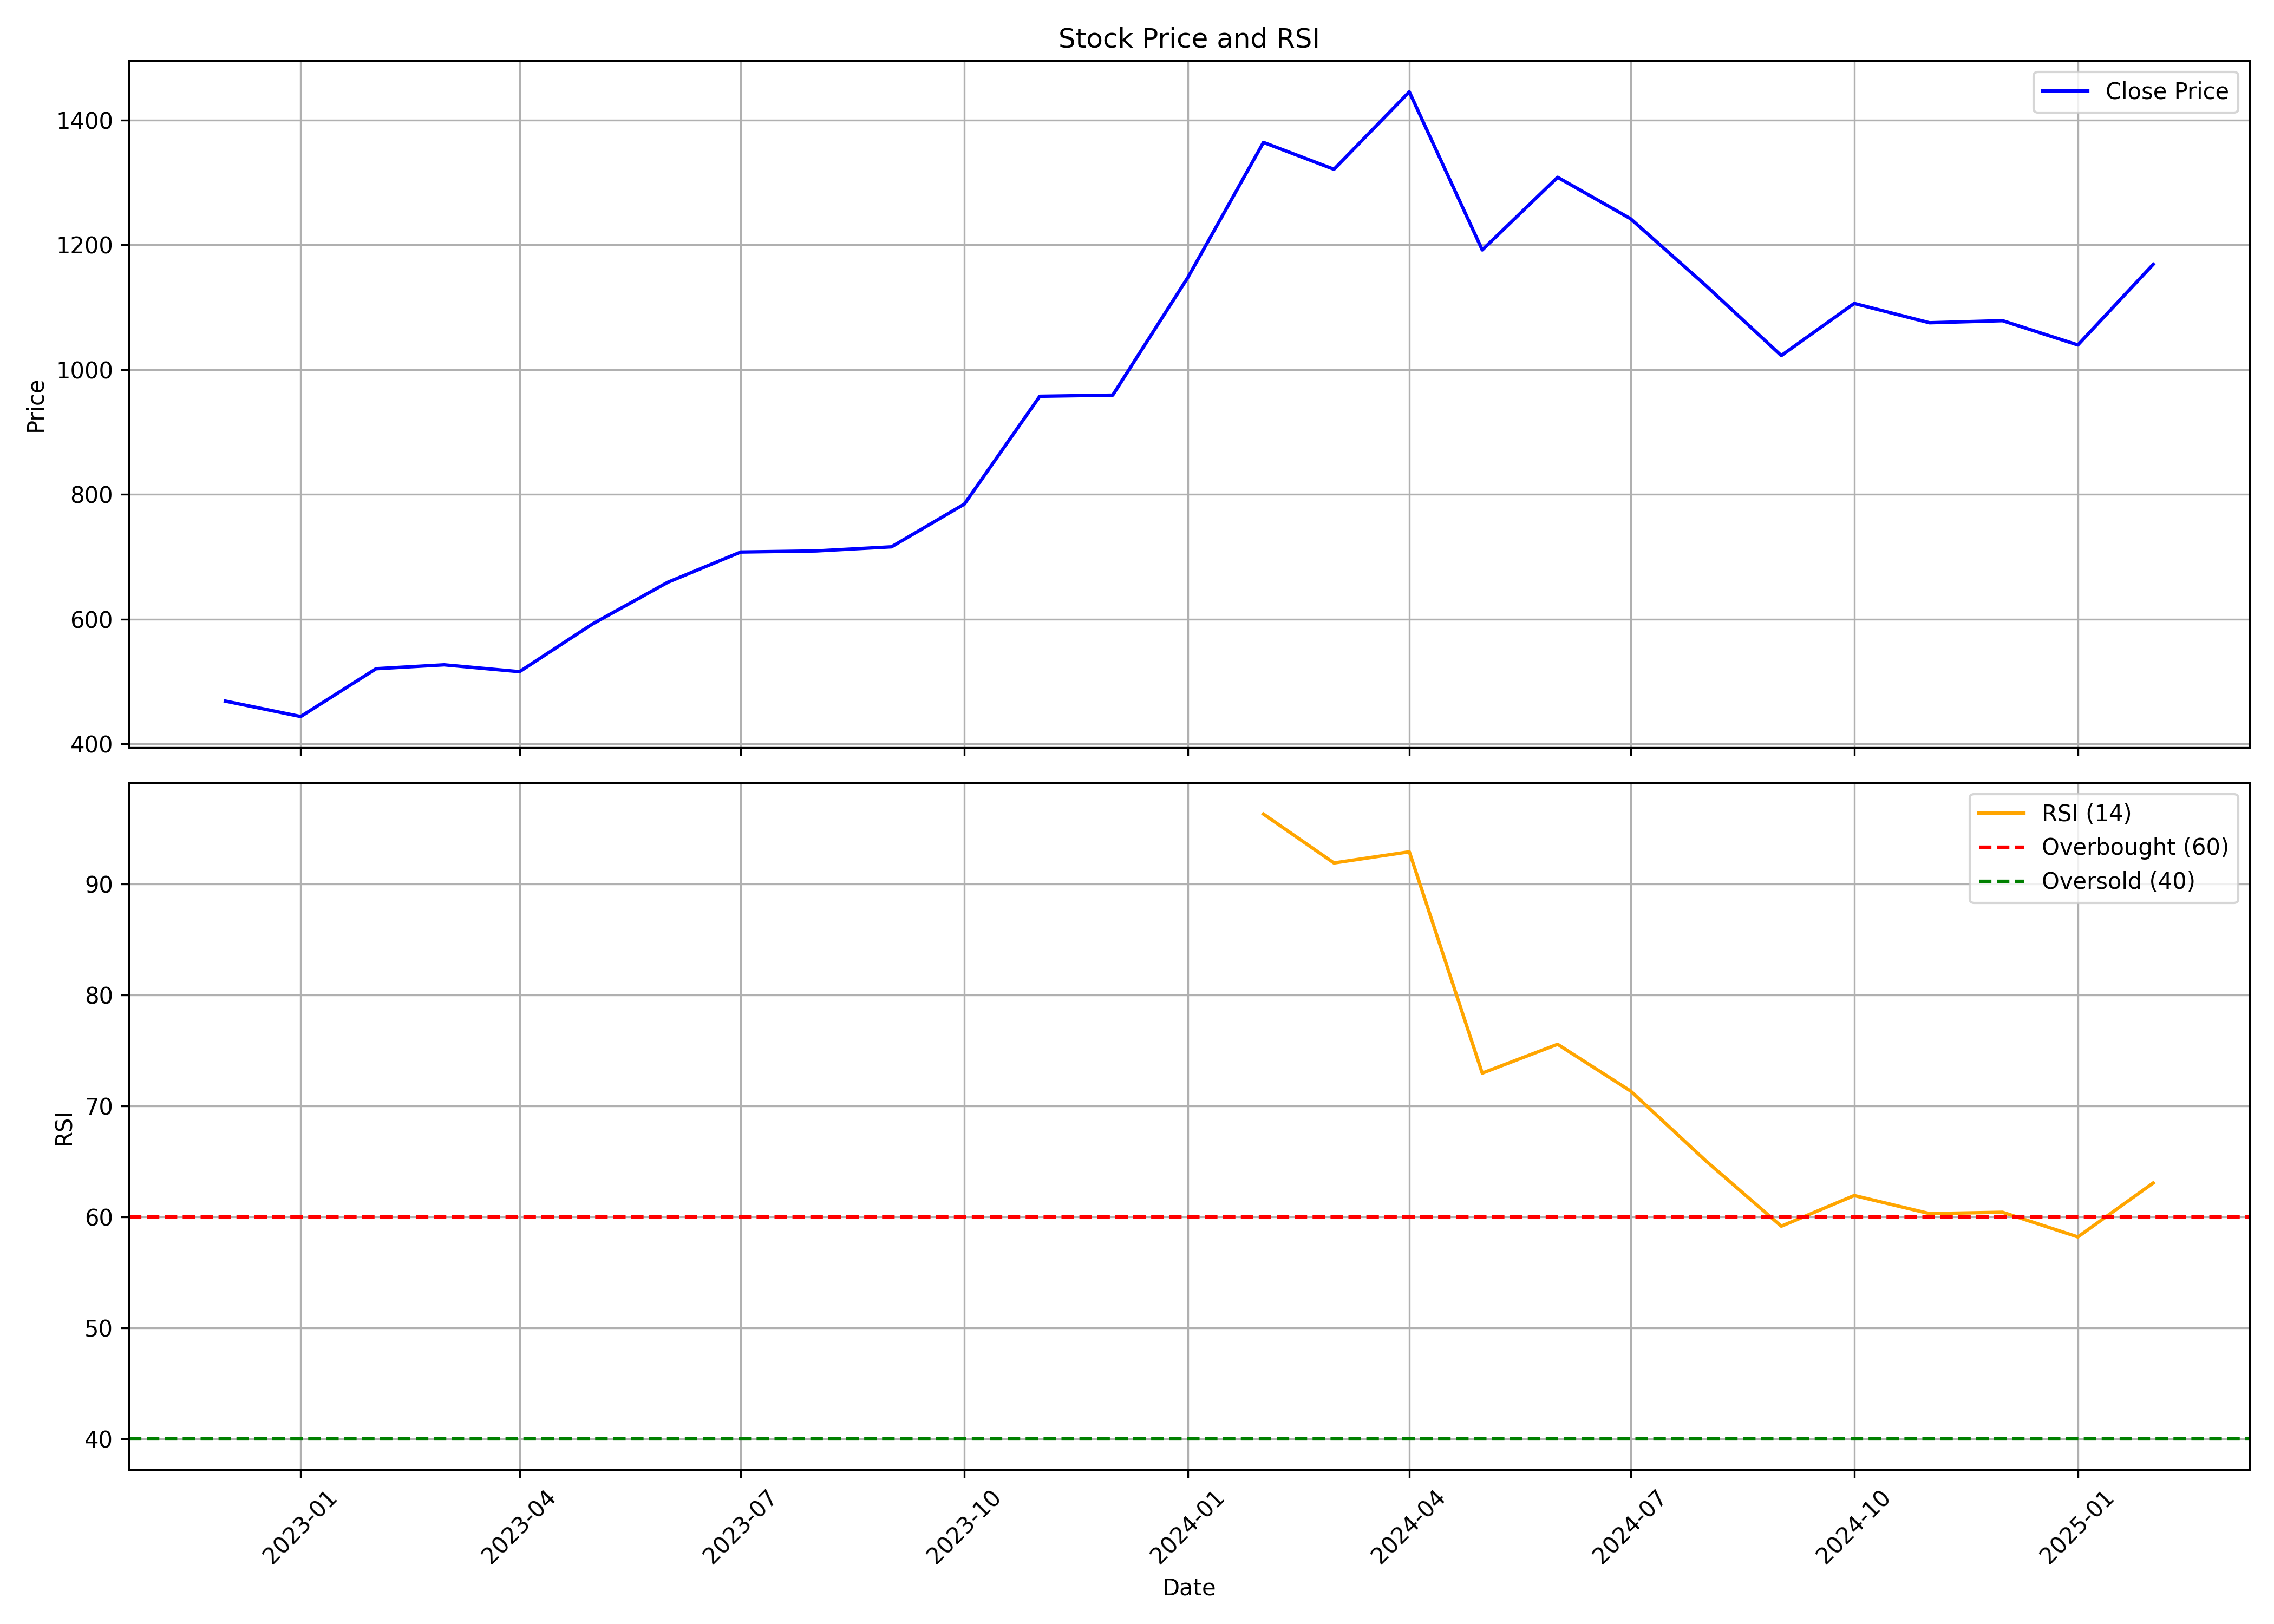

Source data for this figure (header and first rows):
, date, symbol, open, high, low, close, volume, rsi
0, 2022-12-01, MEDANTA, 465.0, 484.8, 430.1, 468.8, 12282932, 
1, 2023-01-01, MEDANTA, 470.0, 476.9, 426.1, 444, 4002849, 
2, 2023-02-01, MEDANTA, 447.7, 533.7, 426.2, 520.7, 14204533, 
3, 2023-03-01, MEDANTA, 522, 538.0, 464.3, 527, 8336721, 
4, 2023-04-01, MEDANTA, 520.0, 524.3, 472.5, 516, 6454523, 
5, 2023-05-01, MEDANTA, 516, 612.5, 498, 592.3, 10654873, 
6, 2023-06-01, MEDANTA, 589.5, 682.9, 577.0, 659.2, 22215655, 
7, 2023-07-01, MEDANTA, 659.2, 729.0, 650.2, 707.7, 6417450, 
8, 2023-08-01, MEDANTA, 707.7, 731.8, 655.7, 709.5, 10231846, 
9, 2023-09-01, MEDANTA, 714.8, 725.0, 675.0, 716, 6309028, 
10, 2023-10-01, MEDANTA, 716, 793.4, 708.0, 784.6, 6544326, 
11, 2023-11-01, MEDANTA, 785, 975.2, 777.8, 957.3, 8399195, 
12, 2023-12-01, MEDANTA, 964, 1028, 908.0, 959.2, 8154084, 
13, 2024-01-01, MEDANTA, 965.4, 1175, 938.5, 1148, 6621588, 
14, 2024-02-01, MEDANTA, 1152, 1514, 1144, 1364, 13707641, 96.3
15, 2024-03-01, MEDANTA, 1365, 1449, 1061, 1321, 9952483, 91.9
16, 2024-04-01, MEDANTA, 1339, 1511, 1302, 1445, 5757118, 92.9
17, 2024-05-01, MEDANTA, 1445, 1490, 1136, 1192, 11144353, 72.95
18, 2024-06-01, MEDANTA, 1215, 1389, 1026, 1308, 10703017, 75.55
19, 2024-07-01, MEDANTA, 1280, 1292, 1166, 1242, 9170062, 71.34
20, 2024-08-01, MEDANTA, 1246, 1254, 1054, 1135, 8338753, 65.04
21, 2024-09-01, MEDANTA, 1146, 1199, 1015, 1023, 12870459, 59.16
22, 2024-10-01, MEDANTA, 1012, 1118, 935.5, 1106, 13861717, 61.92
23, 2024-11-01, MEDANTA, 1115, 1134, 1017, 1075, 3946391, 60.29
24, 2024-12-01, MEDANTA, 1080, 1193, 1075, 1078, 8440366, 60.41
25, 2025-01-01, MEDANTA, 1082, 1117, 996.5, 1040, 7900111, 58.19
26, 2025-02-01, MEDANTA, 1070, 1175, 1026, 1169, 3244116, 63.05
